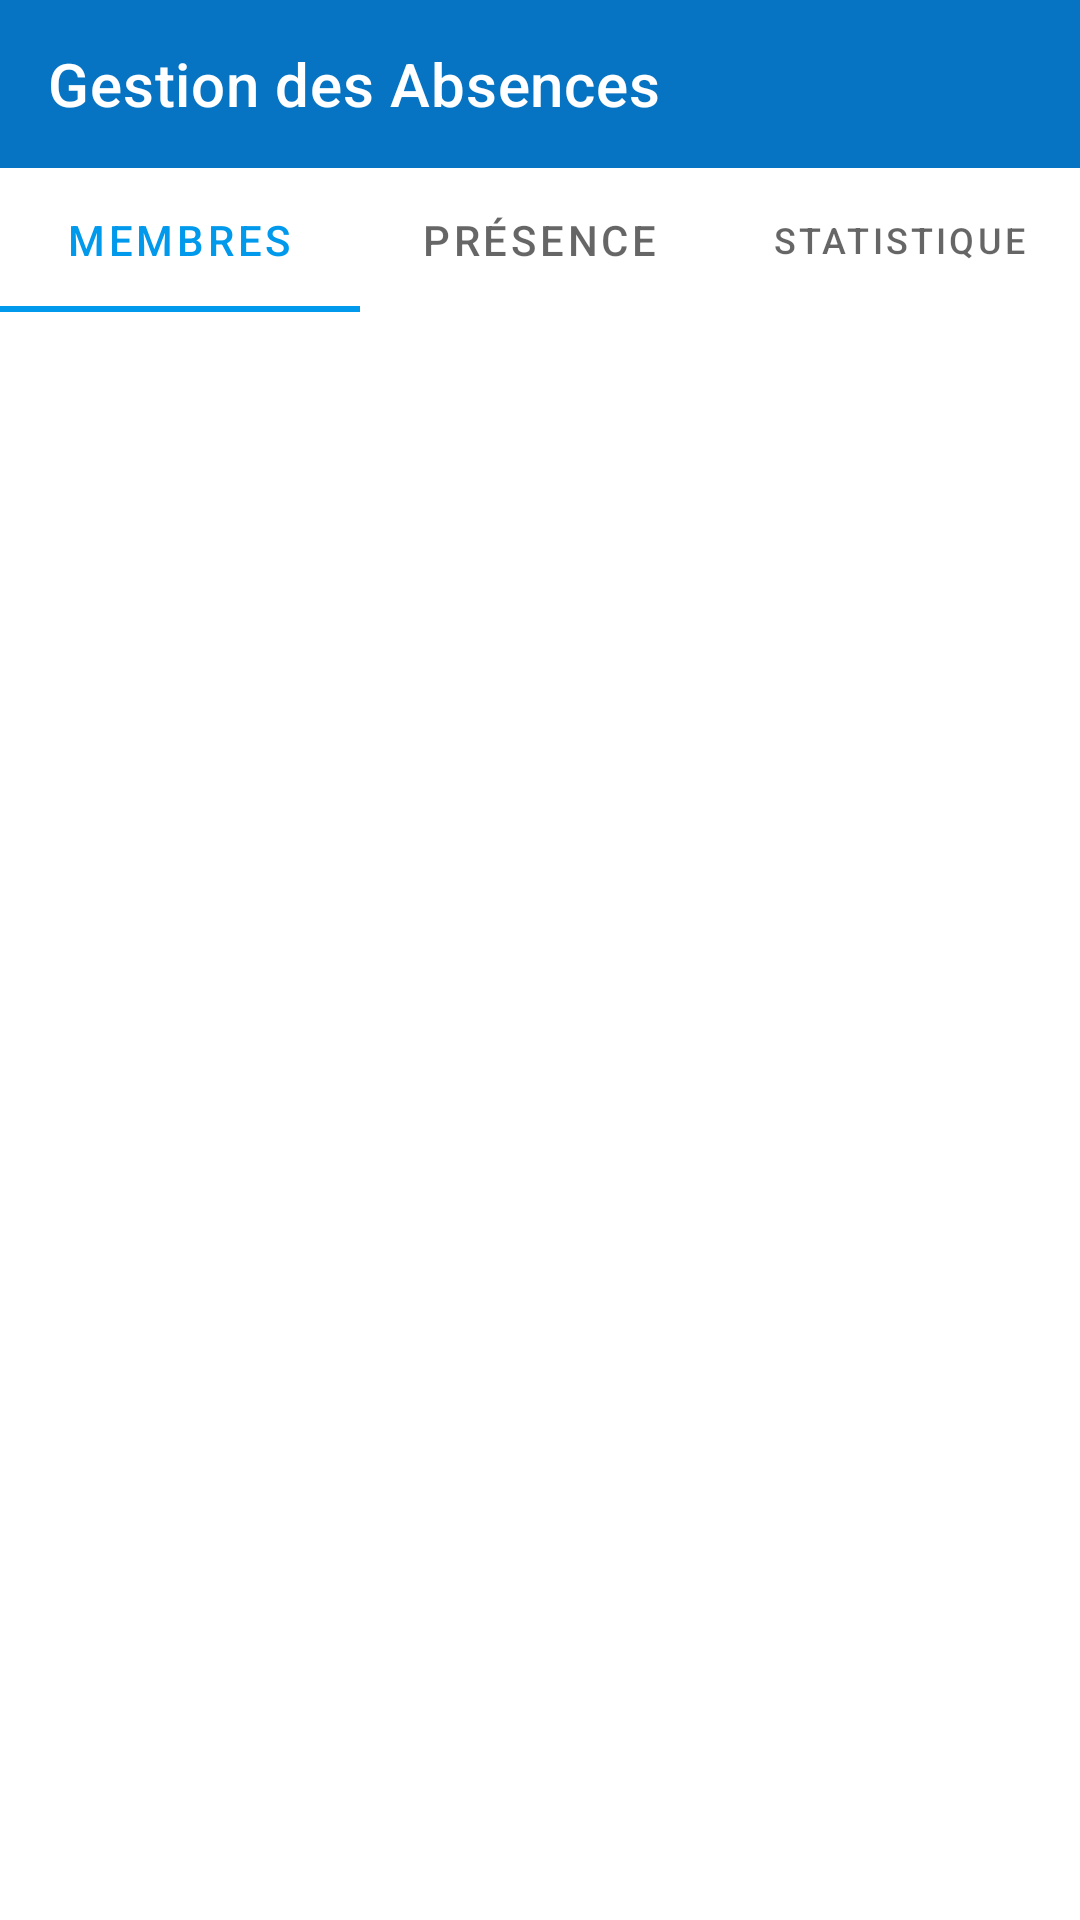

Android layout source for this screen:
<!-- AndroidManifest.xml: application theme Theme.GestionAbsences -->
<!-- res/layout/activity_main.xml -->
<?xml version="1.0" encoding="utf-8"?>
<LinearLayout xmlns:android="http://schemas.android.com/apk/res/android"
    xmlns:app="http://schemas.android.com/apk/res-auto"
    xmlns:tools="http://schemas.android.com/tools"
    android:layout_width="match_parent"
    android:layout_height="match_parent"
    android:orientation="vertical"
    tools:context=".MainActivity">

    <include
        android:id="@+id/toolbar"
        layout="@layout/toolbar" />

    <com.google.android.material.tabs.TabLayout
        android:id="@+id/tabs"
        android:layout_width="match_parent"
        android:layout_height="wrap_content">

        <com.google.android.material.tabs.TabItem
            android:id="@+id/membre_tab"
            android:layout_width="wrap_content"
            android:layout_height="wrap_content"
            android:text="@string/membres" />

        <com.google.android.material.tabs.TabItem
            android:id="@+id/presence_tab"
            android:layout_width="wrap_content"
            android:layout_height="wrap_content"
            android:text="@string/presence" />

        <com.google.android.material.tabs.TabItem
            android:id="@+id/statistique_tab"
            android:layout_width="wrap_content"
            android:layout_height="wrap_content"
            android:text="@string/statistique" />
    </com.google.android.material.tabs.TabLayout>

    <androidx.viewpager.widget.ViewPager
        android:id="@+id/pageview"
        android:layout_width="match_parent"
        android:layout_height="match_parent" />
</LinearLayout>
<!-- res/layout/toolbar.xml (included above) -->
<?xml version="1.0" encoding="utf-8"?>

<androidx.appcompat.widget.Toolbar xmlns:android="http://schemas.android.com/apk/res/android"
    xmlns:app="http://schemas.android.com/apk/res-auto"
    android:layout_width="match_parent"
    android:layout_height="wrap_content"
    android:background="@color/dark_blue"
    app:title="@string/title"
    app:subtitleTextAppearance="@style/ToolbarSubtitleAppearance"
    android:theme="@style/ThemeOverlay.AppCompat.Dark.ActionBar"
    app:popupTheme="@style/ThemeOverlay.AppCompat.Light">
</androidx.appcompat.widget.Toolbar>
<!-- resources referenced by this layout -->
<resources>
  <color name="dark_blue">#0674C3</color>
  <string name="membres">Membres</string>
  <string name="presence">Présence</string>
  <string name="statistique">Statistique</string>
  <string name="title">Gestion des Absences</string>
  <style name="ToolbarSubtitleAppearance">
          <item name="android:textSize">12sp</item>
      </style>
  <style name="Theme.GestionAbsences" parent="Theme.MaterialComponents.Light.NoActionBar">
          
          <item name="colorPrimary">@color/blue</item>
          <item name="colorPrimaryVariant">@color/dark_blue</item>
          <item name="colorOnPrimary">@color/black</item>
          
          <item name="colorSecondary">@color/light_blue</item>
          <item name="colorSecondaryVariant">@color/dark_blue</item>
          <item name="colorOnSecondary">@color/white</item>
          
          <item name="android:statusBarColor">?attr/colorPrimaryVariant</item>
          
      </style>
  <color name="blue">#0099EC</color>
  <color name="black">#FF000000</color>
  <color name="light_blue">#4AC2FD</color>
  <color name="white">#FFFFFFFF</color>
</resources>
